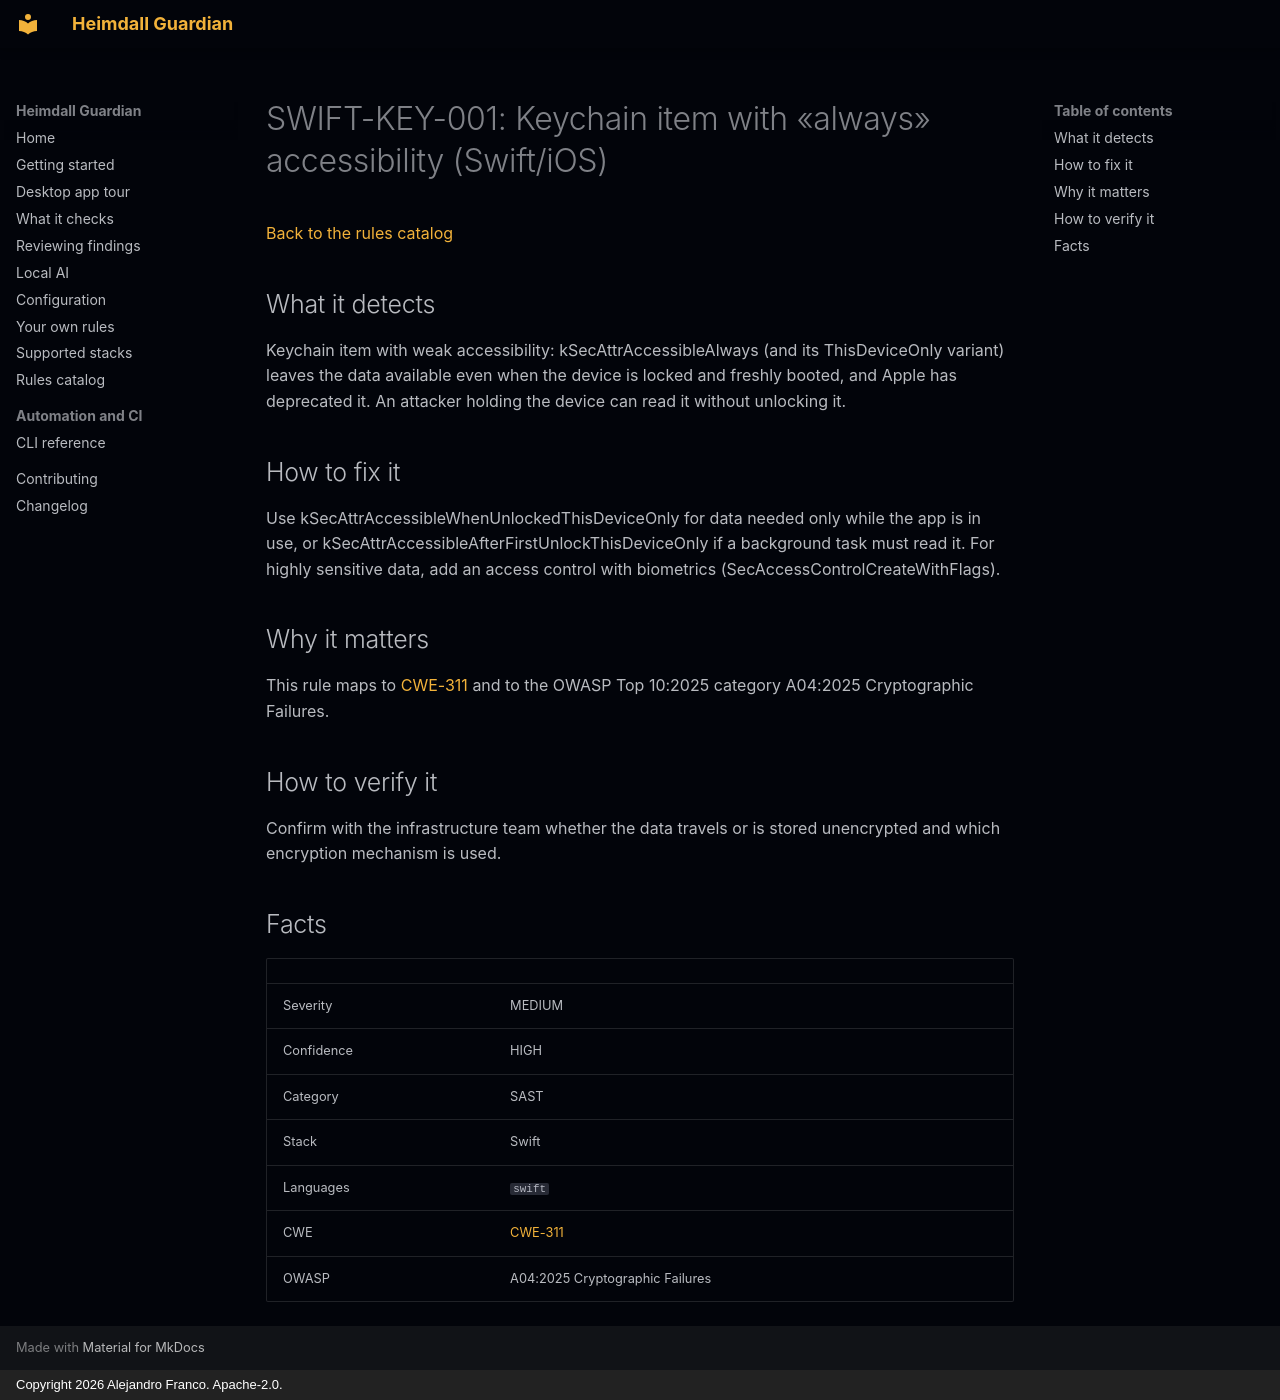

repository: jafrancov/heimdall-guardian · page: rules/SWIFT-KEY-001/index.html · generator: mkdocs · copyright: Copyright 2026 Alejandro Franco. Apache-2.0.

# SWIFT-KEY-001: Keychain item with «always» accessibility (Swift/iOS)

[Back to the rules catalog](index.md)

## What it detects

Keychain item with weak accessibility: kSecAttrAccessibleAlways (and its ThisDeviceOnly variant) leaves the data available even when the device is locked and freshly booted, and Apple has deprecated it. An attacker holding the device can read it without unlocking it.

## How to fix it

Use kSecAttrAccessibleWhenUnlockedThisDeviceOnly for data needed only while the app is in use, or kSecAttrAccessibleAfterFirstUnlockThisDeviceOnly if a background task must read it. For highly sensitive data, add an access control with biometrics (SecAccessControlCreateWithFlags).

## Why it matters

This rule maps to [CWE-311](https://cwe.mitre.org/data/definitions/311.html) and to the OWASP Top 10:2025 category A04:2025 Cryptographic Failures.

## How to verify it

Confirm with the infrastructure team whether the data travels or is stored unencrypted and which encryption mechanism is used.

## Facts

| | |
|---|---|
| Severity | MEDIUM |
| Confidence | HIGH |
| Category | SAST |
| Stack | Swift |
| Languages | `swift` |
| CWE | [CWE-311](https://cwe.mitre.org/data/definitions/311.html) |
| OWASP | A04:2025 Cryptographic Failures |
